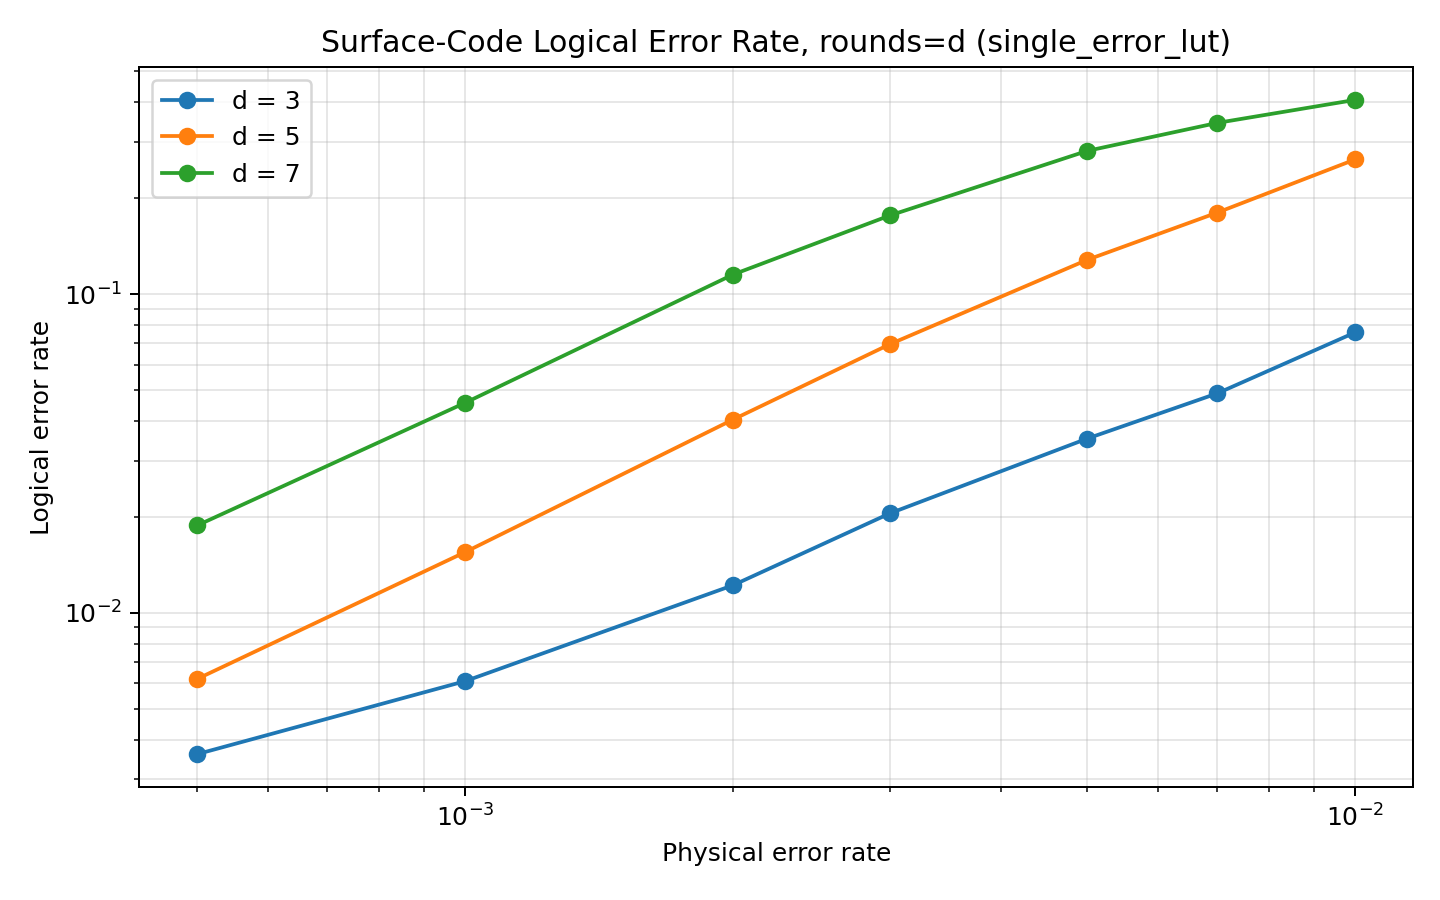

Source data for this figure (header and first rows):
code, decoder, bp_method, distance, rounds, physical_error_probability, shots, logical_errors_without_decoding, logical_errors_with_decoding, logical_error_rate_without_decoding, logical_error_rate_with_decoding
surface_code, single_error_lut, , 3, 3, 0.0005, 10000, 72, 36, 0.0072, 0.0036
surface_code, single_error_lut, , 3, 3, 0.001, 10000, 105, 61, 0.0105, 0.0061
surface_code, single_error_lut, , 3, 3, 0.002, 10000, 245, 122, 0.0245, 0.0122
surface_code, single_error_lut, , 3, 3, 0.003, 10000, 371, 205, 0.0371, 0.0205
surface_code, single_error_lut, , 3, 3, 0.005, 10000, 596, 352, 0.0596, 0.0352
surface_code, single_error_lut, , 3, 3, 0.007, 10000, 807, 488, 0.0807, 0.0488
surface_code, single_error_lut, , 3, 3, 0.01, 10000, 1133, 758, 0.1133, 0.0758
surface_code, single_error_lut, , 5, 5, 0.0005, 10000, 182, 62, 0.0182, 0.0062
surface_code, single_error_lut, , 5, 5, 0.001, 10000, 376, 155, 0.0376, 0.0155
surface_code, single_error_lut, , 5, 5, 0.002, 10000, 784, 404, 0.0784, 0.0404
surface_code, single_error_lut, , 5, 5, 0.003, 10000, 1114, 696, 0.1114, 0.0696
surface_code, single_error_lut, , 5, 5, 0.005, 10000, 1656, 1281, 0.1656, 0.1281
surface_code, single_error_lut, , 5, 5, 0.007, 10000, 2093, 1802, 0.2093, 0.1802
surface_code, single_error_lut, , 5, 5, 0.01, 10000, 2866, 2646, 0.2866, 0.2646
surface_code, single_error_lut, , 7, 7, 0.0005, 10000, 423, 188, 0.0423, 0.0188
surface_code, single_error_lut, , 7, 7, 0.001, 10000, 748, 456, 0.0748, 0.0456
surface_code, single_error_lut, , 7, 7, 0.002, 10000, 1424, 1152, 0.1424, 0.1152
surface_code, single_error_lut, , 7, 7, 0.003, 10000, 1917, 1765, 0.1917, 0.1765
surface_code, single_error_lut, , 7, 7, 0.005, 10000, 2861, 2815, 0.2861, 0.2815
surface_code, single_error_lut, , 7, 7, 0.007, 10000, 3456, 3446, 0.3456, 0.3446
surface_code, single_error_lut, , 7, 7, 0.01, 10000, 4069, 4069, 0.4069, 0.4069
